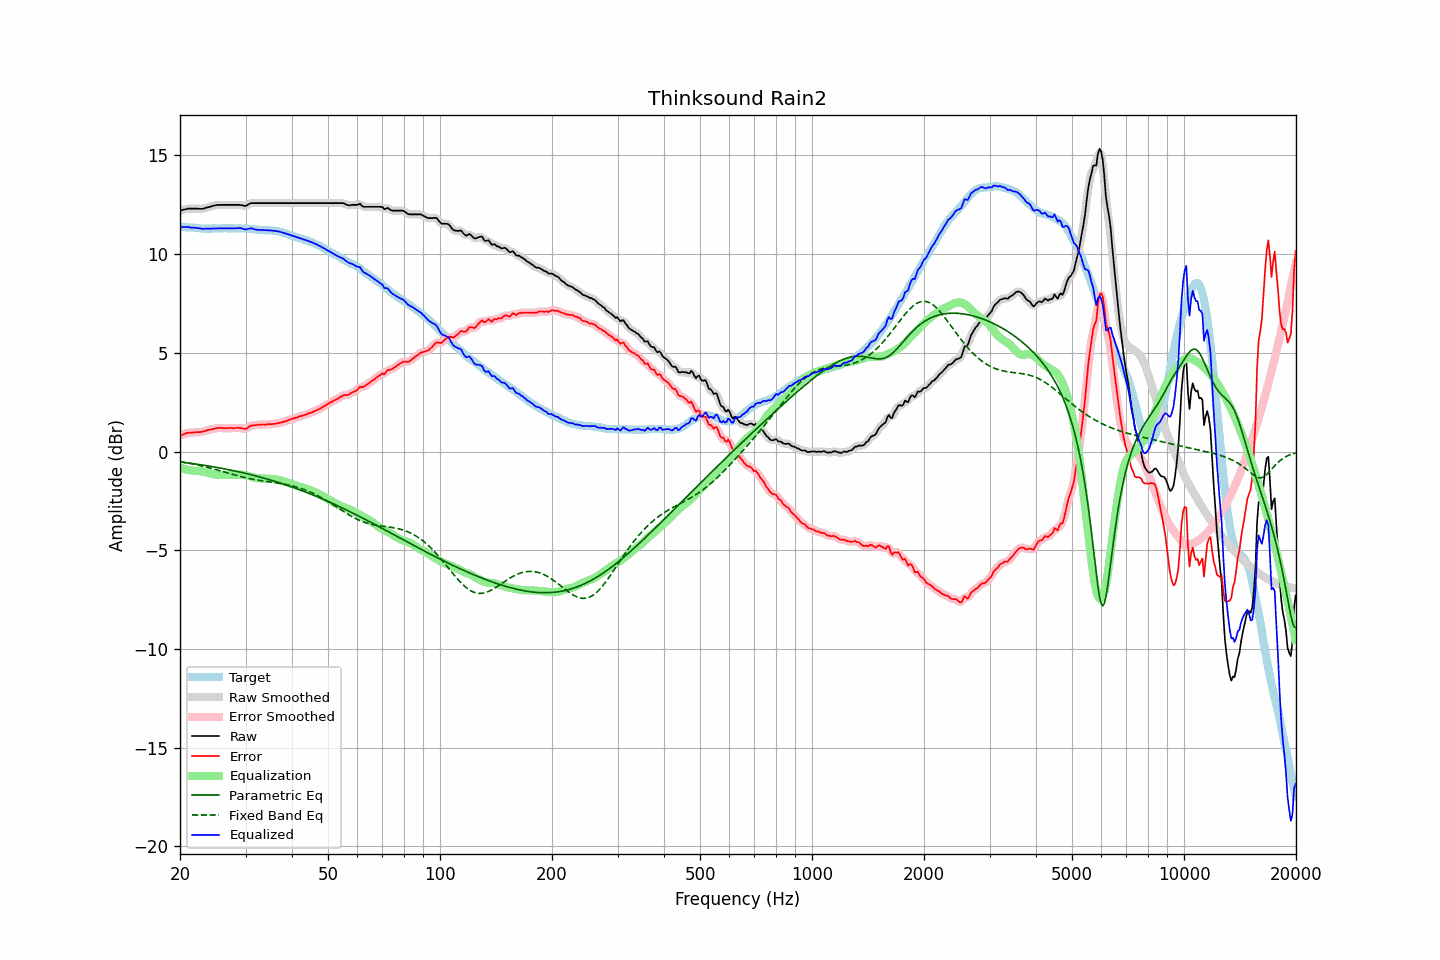

The data file committed next to this chart (first rows):
frequency, raw, error, smoothed, error_smoothed, equalization, parametric_eq, fixed_band_eq, equalized_raw, equalized_smoothed, target
20.00, 12.20, 0.81, 12.20, 0.81, -0.82, -0.53, -0.51, 11.38, 11.38, 11.39
20.20, 12.22, 0.84, 12.22, 0.84, -0.85, -0.54, -0.53, 11.37, 11.37, 11.38
20.40, 12.24, 0.87, 12.24, 0.87, -0.87, -0.55, -0.54, 11.37, 11.37, 11.37
20.61, 12.26, 0.89, 12.26, 0.90, -0.89, -0.56, -0.55, 11.36, 11.37, 11.37
20.81, 12.28, 0.93, 12.28, 0.93, -0.91, -0.57, -0.57, 11.37, 11.37, 11.35
21.02, 12.30, 0.95, 12.29, 0.95, -0.93, -0.58, -0.58, 11.37, 11.36, 11.35
21.23, 12.30, 0.96, 12.30, 0.96, -0.95, -0.59, -0.60, 11.35, 11.35, 11.34
21.44, 12.30, 0.95, 12.30, 0.96, -0.96, -0.60, -0.61, 11.34, 11.34, 11.35
21.66, 12.30, 0.96, 12.30, 0.96, -0.97, -0.61, -0.63, 11.33, 11.33, 11.34
21.87, 12.30, 0.97, 12.30, 0.97, -0.97, -0.62, -0.65, 11.33, 11.33, 11.33
22.09, 12.30, 0.98, 12.30, 0.98, -0.97, -0.64, -0.67, 11.32, 11.32, 11.32
22.31, 12.30, 0.98, 12.30, 0.98, -0.98, -0.65, -0.68, 11.32, 11.32, 11.32
22.54, 12.29, 0.98, 12.29, 0.98, -0.99, -0.66, -0.70, 11.30, 11.30, 11.31
22.76, 12.29, 0.99, 12.29, 0.99, -1.00, -0.67, -0.72, 11.29, 11.29, 11.30
22.99, 12.29, 1.00, 12.29, 1.00, -1.01, -0.68, -0.74, 11.27, 11.28, 11.29
23.22, 12.31, 1.03, 12.31, 1.03, -1.03, -0.70, -0.76, 11.28, 11.28, 11.28
23.45, 12.34, 1.05, 12.33, 1.05, -1.05, -0.71, -0.78, 11.29, 11.28, 11.29
23.69, 12.36, 1.08, 12.36, 1.08, -1.07, -0.72, -0.80, 11.29, 11.29, 11.28
23.92, 12.38, 1.10, 12.38, 1.10, -1.09, -0.74, -0.82, 11.29, 11.29, 11.28
24.16, 12.40, 1.11, 12.40, 1.11, -1.12, -0.75, -0.84, 11.28, 11.29, 11.29
24.40, 12.43, 1.13, 12.43, 1.13, -1.14, -0.76, -0.86, 11.29, 11.29, 11.30
24.65, 12.45, 1.15, 12.45, 1.15, -1.15, -0.78, -0.89, 11.29, 11.30, 11.30
24.89, 12.47, 1.17, 12.47, 1.17, -1.17, -0.79, -0.91, 11.30, 11.30, 11.30
25.14, 12.48, 1.19, 12.48, 1.19, -1.18, -0.81, -0.93, 11.30, 11.30, 11.29
25.39, 12.48, 1.19, 12.48, 1.20, -1.18, -0.82, -0.95, 11.29, 11.30, 11.29
25.65, 12.49, 1.20, 12.49, 1.20, -1.19, -0.84, -0.98, 11.30, 11.30, 11.29
25.91, 12.49, 1.19, 12.49, 1.19, -1.19, -0.85, -1.00, 11.30, 11.30, 11.30
26.16, 12.49, 1.18, 12.49, 1.18, -1.19, -0.87, -1.02, 11.30, 11.30, 11.31
26.43, 12.49, 1.18, 12.49, 1.18, -1.19, -0.88, -1.05, 11.30, 11.30, 11.31
26.69, 12.49, 1.18, 12.49, 1.18, -1.19, -0.90, -1.07, 11.30, 11.30, 11.31
26.96, 12.49, 1.19, 12.49, 1.19, -1.19, -0.92, -1.09, 11.30, 11.30, 11.30
27.23, 12.49, 1.19, 12.49, 1.19, -1.19, -0.93, -1.12, 11.30, 11.30, 11.30
27.50, 12.49, 1.19, 12.49, 1.19, -1.19, -0.95, -1.14, 11.30, 11.30, 11.30
27.77, 12.49, 1.18, 12.49, 1.18, -1.19, -0.97, -1.16, 11.30, 11.30, 11.31
28.05, 12.49, 1.18, 12.49, 1.19, -1.19, -0.98, -1.19, 11.30, 11.30, 11.31
28.33, 12.49, 1.20, 12.49, 1.19, -1.19, -1.00, -1.21, 11.30, 11.30, 11.29
28.62, 12.49, 1.20, 12.49, 1.20, -1.18, -1.02, -1.23, 11.31, 11.31, 11.29
28.90, 12.49, 1.19, 12.49, 1.19, -1.17, -1.04, -1.25, 11.32, 11.31, 11.30
29.19, 12.48, 1.18, 12.47, 1.18, -1.17, -1.05, -1.27, 11.31, 11.30, 11.30
29.48, 12.46, 1.17, 12.45, 1.16, -1.17, -1.07, -1.29, 11.28, 11.28, 11.29
29.78, 12.44, 1.15, 12.44, 1.15, -1.19, -1.09, -1.31, 11.25, 11.26, 11.29
30.08, 12.44, 1.14, 12.45, 1.16, -1.20, -1.11, -1.33, 11.24, 11.25, 11.30
30.38, 12.49, 1.20, 12.49, 1.20, -1.22, -1.13, -1.35, 11.27, 11.27, 11.29
30.68, 12.53, 1.26, 12.53, 1.25, -1.24, -1.15, -1.37, 11.29, 11.29, 11.27
30.99, 12.58, 1.31, 12.56, 1.30, -1.27, -1.17, -1.38, 11.31, 11.30, 11.27
31.30, 12.58, 1.32, 12.58, 1.32, -1.30, -1.19, -1.40, 11.28, 11.28, 11.26
31.61, 12.58, 1.33, 12.58, 1.33, -1.32, -1.21, -1.41, 11.26, 11.26, 11.25
31.93, 12.58, 1.34, 12.58, 1.34, -1.34, -1.23, -1.43, 11.24, 11.24, 11.24
32.24, 12.58, 1.34, 12.58, 1.35, -1.35, -1.25, -1.44, 11.23, 11.23, 11.24
32.57, 12.58, 1.36, 12.58, 1.35, -1.36, -1.28, -1.46, 11.22, 11.22, 11.22
32.89, 12.58, 1.36, 12.58, 1.36, -1.36, -1.30, -1.47, 11.22, 11.22, 11.22
33.22, 12.58, 1.36, 12.58, 1.36, -1.36, -1.32, -1.48, 11.21, 11.21, 11.22
33.55, 12.58, 1.37, 12.58, 1.36, -1.37, -1.34, -1.49, 11.21, 11.21, 11.21
33.89, 12.58, 1.36, 12.58, 1.37, -1.37, -1.37, -1.51, 11.21, 11.21, 11.22
34.23, 12.58, 1.38, 12.58, 1.38, -1.37, -1.39, -1.52, 11.20, 11.20, 11.20
34.57, 12.58, 1.38, 12.58, 1.38, -1.38, -1.41, -1.53, 11.20, 11.20, 11.20
34.92, 12.58, 1.39, 12.58, 1.39, -1.38, -1.44, -1.54, 11.20, 11.20, 11.19
35.27, 12.58, 1.38, 12.58, 1.39, -1.39, -1.46, -1.55, 11.19, 11.19, 11.20
35.62, 12.58, 1.40, 12.58, 1.40, -1.40, -1.49, -1.56, 11.18, 11.18, 11.18
35.97, 12.58, 1.40, 12.58, 1.40, -1.41, -1.51, -1.57, 11.17, 11.17, 11.18
... 635 more rows
